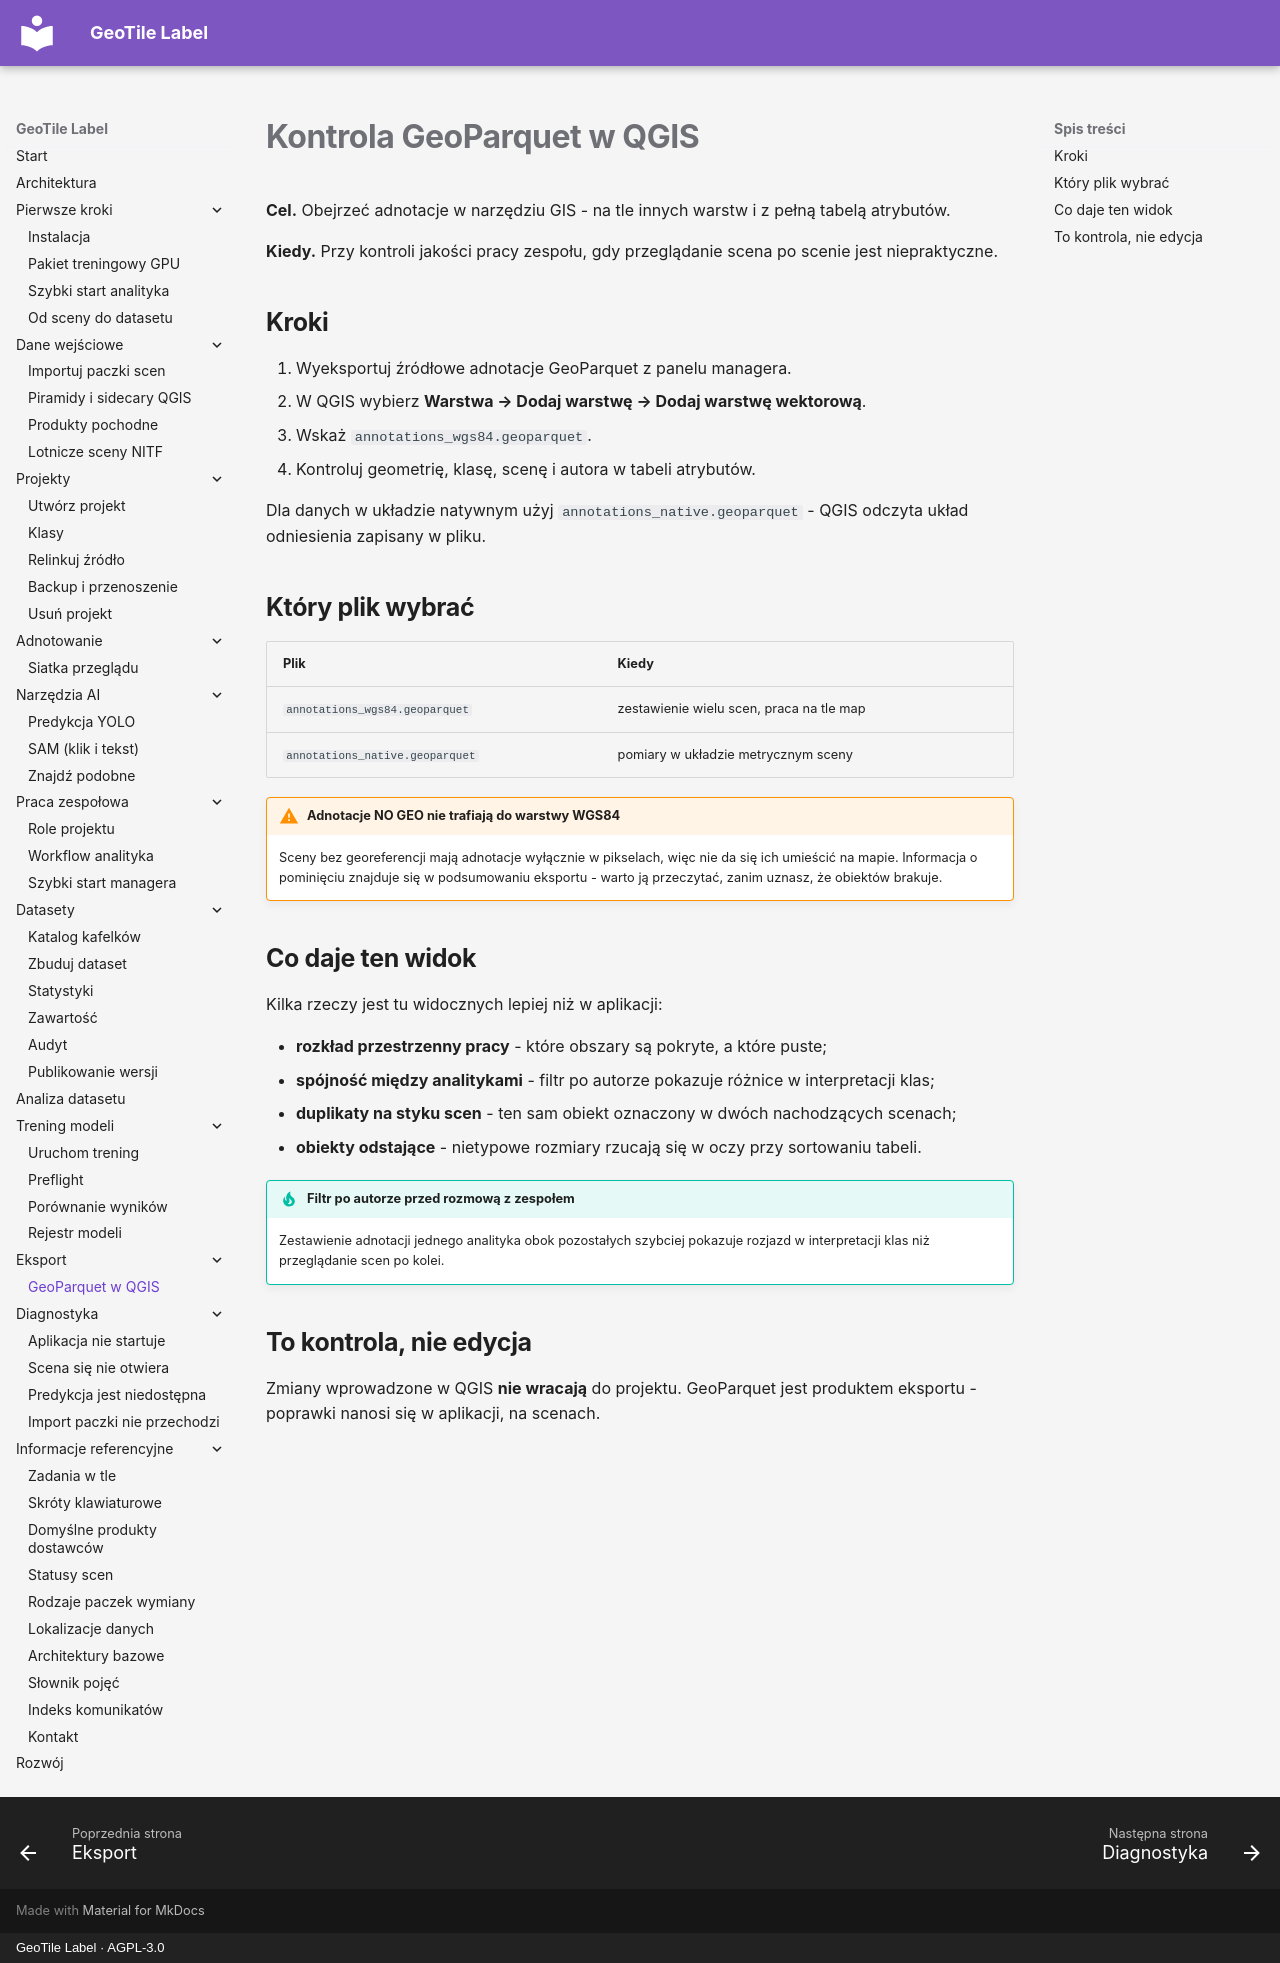

repository: jakubslesinski/geotile-label · page: export/geoparquet-qgis.html · generator: mkdocs · copyright: GeoTile Label · AGPL-3.0

# Kontrola GeoParquet w QGIS

**Cel.** Obejrzeć adnotacje w narzędziu GIS - na tle innych warstw i z pełną tabelą
atrybutów.

**Kiedy.** Przy kontroli jakości pracy zespołu, gdy przeglądanie scena po scenie jest
niepraktyczne.

## Kroki

1. Wyeksportuj źródłowe adnotacje GeoParquet z panelu managera.
2. W QGIS wybierz **Warstwa → Dodaj warstwę → Dodaj warstwę wektorową**.
3. Wskaż `annotations_wgs84.geoparquet`.
4. Kontroluj geometrię, klasę, scenę i autora w tabeli atrybutów.

Dla danych w układzie natywnym użyj `annotations_native.geoparquet` - QGIS odczyta
układ odniesienia zapisany w pliku.

## Który plik wybrać

| Plik | Kiedy |
| --- | --- |
| `annotations_wgs84.geoparquet` | zestawienie wielu scen, praca na tle map |
| `annotations_native.geoparquet` | pomiary w układzie metrycznym sceny |

!!! warning "Adnotacje NO GEO nie trafiają do warstwy WGS84"

    Sceny bez georeferencji mają adnotacje wyłącznie w pikselach, więc nie da się ich
    umieścić na mapie. Informacja o pominięciu znajduje się w podsumowaniu eksportu -
    warto ją przeczytać, zanim uznasz, że obiektów brakuje.

## Co daje ten widok

Kilka rzeczy jest tu widocznych lepiej niż w aplikacji:

- **rozkład przestrzenny pracy** - które obszary są pokryte, a które puste;
- **spójność między analitykami** - filtr po autorze pokazuje różnice w interpretacji
  klas;
- **duplikaty na styku scen** - ten sam obiekt oznaczony w dwóch nachodzących scenach;
- **obiekty odstające** - nietypowe rozmiary rzucają się w oczy przy sortowaniu tabeli.

!!! tip "Filtr po autorze przed rozmową z zespołem"

    Zestawienie adnotacji jednego analityka obok pozostałych szybciej pokazuje rozjazd
    w interpretacji klas niż przeglądanie scen po kolei.

## To kontrola, nie edycja

Zmiany wprowadzone w QGIS **nie wracają** do projektu. GeoParquet jest produktem
eksportu - poprawki nanosi się w aplikacji, na scenach.
